Labelled photos from "processed_dataset", an image-classification folder in theshauryas1/Modular-AI-System-for-Neurological-Diagnosis. The possible labels are: glioma, meningioma, pituitary tumor.

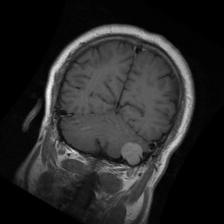
Label: meningioma

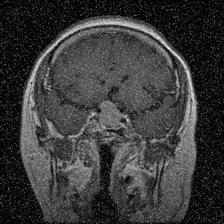
Label: pituitary tumor

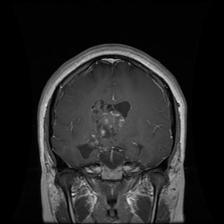
Label: glioma

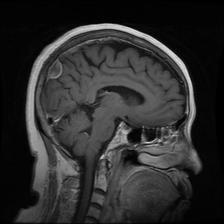
Label: meningioma

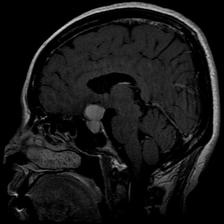
Label: pituitary tumor

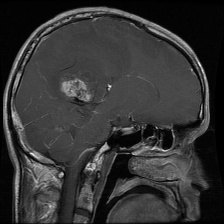
Label: glioma
